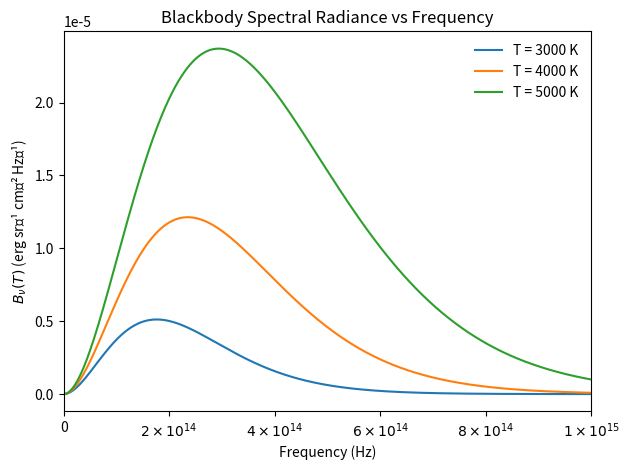
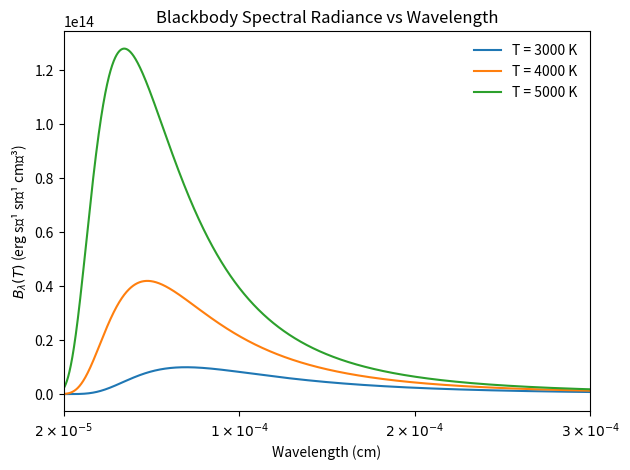

Recreate these plots in Python, in order.
import numpy as np
import matplotlib.pyplot as plt
from matplotlib.ticker import FuncFormatter

# Physical constants
h = 6.626196e-27;   # Planck constant in erg s
c = 2.997924562e10; # Light speed in cm/s
kB = 1.380649e-16;   # Boltzmann constant erg/K

# Frequency range
nu = np.linspace(1e10, 1e15, 2000)

# Wavelength range
lda = np.linspace(2e-5, 3.5e-4, 2000)

# Temperatures
temperatures = [3000, 4000, 5000]

# Planck spectral radiance as a function of frequency
def B_nu(nu, T):
    return (2*h*nu**3)/(c**2) / (np.exp(h*nu/(kB*T)) - 1)

# Planck spectral radiance as a function of wavelength
def B_lda(lda, T):
    return (2*h*c**2)/(lda**5) / (np.exp(h*c/(lda*kB*T)) - 1)

# --- Custom tick formatter (a × 10^n) ---
def sci_notation(x, pos):
    if x == 0:
        return "0"
    a = f"{x:.0e}"  # like 1.23e+14
    base, exp = a.split("e")
    exp = int(exp)
    return rf"${base} \times 10^{{{exp}}}$"

# Plot vs Frequency
fig, ax = plt.subplots()
for T in temperatures:
    B = B_nu(nu, T)
    ax.plot(nu, B, label=f"T = {T} K")

ax.set_xlabel("Frequency (Hz)")
ax.set_ylabel(r"$B_{\nu}(T)$ (erg sr⁻¹ cm⁻² Hz⁻¹)")
ax.set_title("Blackbody Spectral Radiance vs Frequency")
ax.set_xlim(0, 1e15)
ax.legend(frameon=False)

# Apply custom notation to x-axis
ax.xaxis.set_major_formatter(FuncFormatter(sci_notation))

plt.tight_layout()
plt.show()

plt.savefig("spectralradiance_Bnu.pdf", format="pdf", bbox_inches="tight")

# Plot vs wavelength
fig, ax = plt.subplots()
for T in temperatures:
    B = B_lda(lda, T)
    ax.plot(lda, B, label=f"T = {T} K")

ax.set_xlabel("Wavelength (cm)")
ax.set_ylabel(r"$B_{\lambda}(T)$ (erg s⁻¹ sr⁻¹ cm⁻³)")
ax.set_title("Blackbody Spectral Radiance vs Wavelength")
ax.set_xlim(lda[0], lda[-1])
ax.legend(frameon=False)

ticks = np.linspace(lda[0], lda[-1], 4)

plt.xticks(ticks)

# Apply custom notation to x-axis
ax.xaxis.set_major_formatter(FuncFormatter(sci_notation))

plt.tight_layout()
plt.show()

plt.savefig("spectralradiance_Blda.pdf", format="pdf", bbox_inches="tight")
